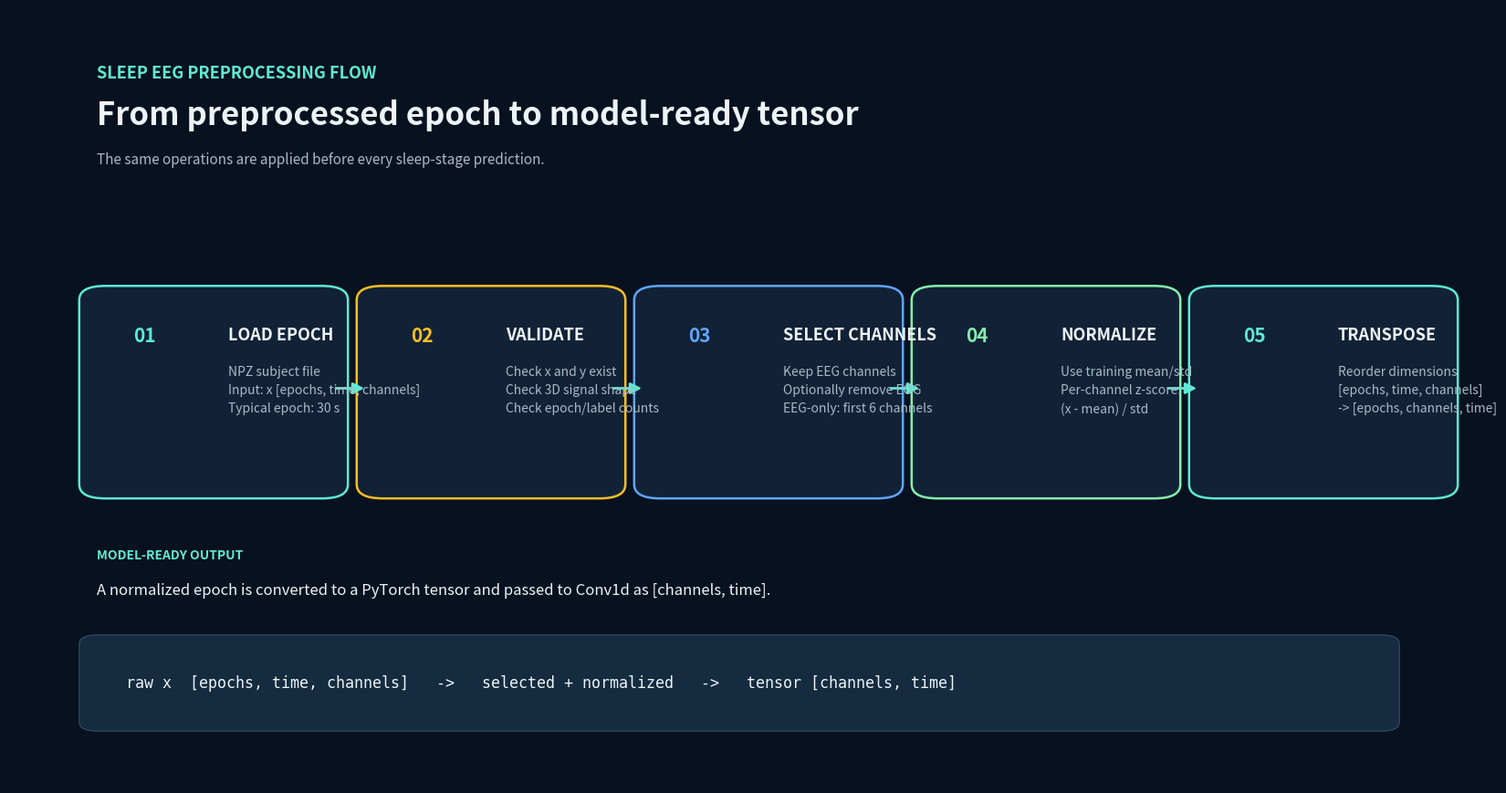

Here is the Python script that generated this plot:
from pathlib import Path

import matplotlib.pyplot as plt
from matplotlib.patches import FancyBboxPatch, FancyArrowPatch


OUTPUT = Path("sleep_preprocessing_flowchart.png")
BG = "#08111f"
PANEL = "#122236"
TEXT = "#edf4f7"
MUTED = "#a7bac7"
TEAL = "#5eead4"
AMBER = "#fbbf24"
BLUE = "#60a5fa"
GREEN = "#86efac"


def box(ax, x, y, w, h, number, title, details, color):
    ax.add_patch(FancyBboxPatch(
        (x, y), w, h,
        boxstyle="round,pad=0.012,rounding_size=0.018",
        linewidth=1.8, edgecolor=color, facecolor=PANEL,
        transform=ax.transAxes,
    ))
    ax.text(x + 0.025, y + h - 0.04, number, transform=ax.transAxes,
            color=color, fontsize=15, fontweight="bold", va="top")
    ax.text(x + 0.09, y + h - 0.04, title, transform=ax.transAxes,
            color=TEXT, fontsize=13, fontweight="bold", va="top")
    ax.text(x + 0.09, y + h - 0.09, details, transform=ax.transAxes,
            color=MUTED, fontsize=10, va="top", linespacing=1.55)


def arrow(ax, x1, x2):
    ax.add_patch(FancyArrowPatch(
        (x1, 0.51), (x2, 0.51), transform=ax.transAxes,
        arrowstyle="-|>", mutation_scale=18, linewidth=2,
        color=TEAL,
    ))


def main():
    fig = plt.figure(figsize=(16, 8.5), dpi=180, facecolor=BG)
    ax = fig.add_axes([0, 0, 1, 1], facecolor=BG)
    ax.set_axis_off()

    ax.text(0.06, 0.91, "SLEEP EEG PREPROCESSING FLOW", transform=ax.transAxes,
            color=TEAL, fontsize=13, fontweight="bold")
    ax.text(0.06, 0.85, "From preprocessed epoch to model-ready tensor", transform=ax.transAxes,
            color=TEXT, fontsize=25, fontweight="bold")
    ax.text(0.06, 0.80, "The same operations are applied before every sleep-stage prediction.",
            transform=ax.transAxes, color=MUTED, fontsize=11)

    y, w, h = 0.38, 0.16, 0.25
    positions = [0.06, 0.25, 0.44, 0.63, 0.82]
    box(ax, positions[0], y, w, h, "01", "LOAD EPOCH", "NPZ subject file\nInput: x [epochs, time, channels]\nTypical epoch: 30 s", TEAL)
    box(ax, positions[1], y, w, h, "02", "VALIDATE", "Check x and y exist\nCheck 3D signal shape\nCheck epoch/label counts", AMBER)
    box(ax, positions[2], y, w, h, "03", "SELECT CHANNELS", "Keep EEG channels\nOptionally remove EOG\nEEG-only: first 6 channels", BLUE)
    box(ax, positions[3], y, w, h, "04", "NORMALIZE", "Use training mean/std\nPer-channel z-score:\n(x - mean) / std", GREEN)
    box(ax, positions[4], y, w, h, "05", "TRANSPOSE", "Reorder dimensions\n[epochs, time, channels]\n-> [epochs, channels, time]", TEAL)

    arrow(ax, 0.222, 0.245)
    arrow(ax, 0.412, 0.435)
    arrow(ax, 0.602, 0.625)
    arrow(ax, 0.792, 0.815)

    ax.text(0.06, 0.29, "MODEL-READY OUTPUT", transform=ax.transAxes,
            color=TEAL, fontsize=10, fontweight="bold")
    ax.text(0.06, 0.245, "A normalized epoch is converted to a PyTorch tensor and passed to Conv1d as [channels, time].",
            transform=ax.transAxes, color=TEXT, fontsize=12)

    ax.add_patch(FancyBboxPatch(
        (0.06, 0.08), 0.88, 0.10,
        boxstyle="round,pad=0.012,rounding_size=0.012",
        linewidth=0.8, edgecolor="#31516a", facecolor="#142b40",
        transform=ax.transAxes,
    ))
    ax.text(0.08, 0.13,
            "raw x  [epochs, time, channels]   ->   selected + normalized   ->   tensor [channels, time]",
            transform=ax.transAxes, color=TEXT, fontsize=12, family="monospace", va="center")

    fig.savefig(OUTPUT, dpi=180, facecolor=BG)
    print(f"Saved {OUTPUT.resolve()}")


if __name__ == "__main__":
    main()
